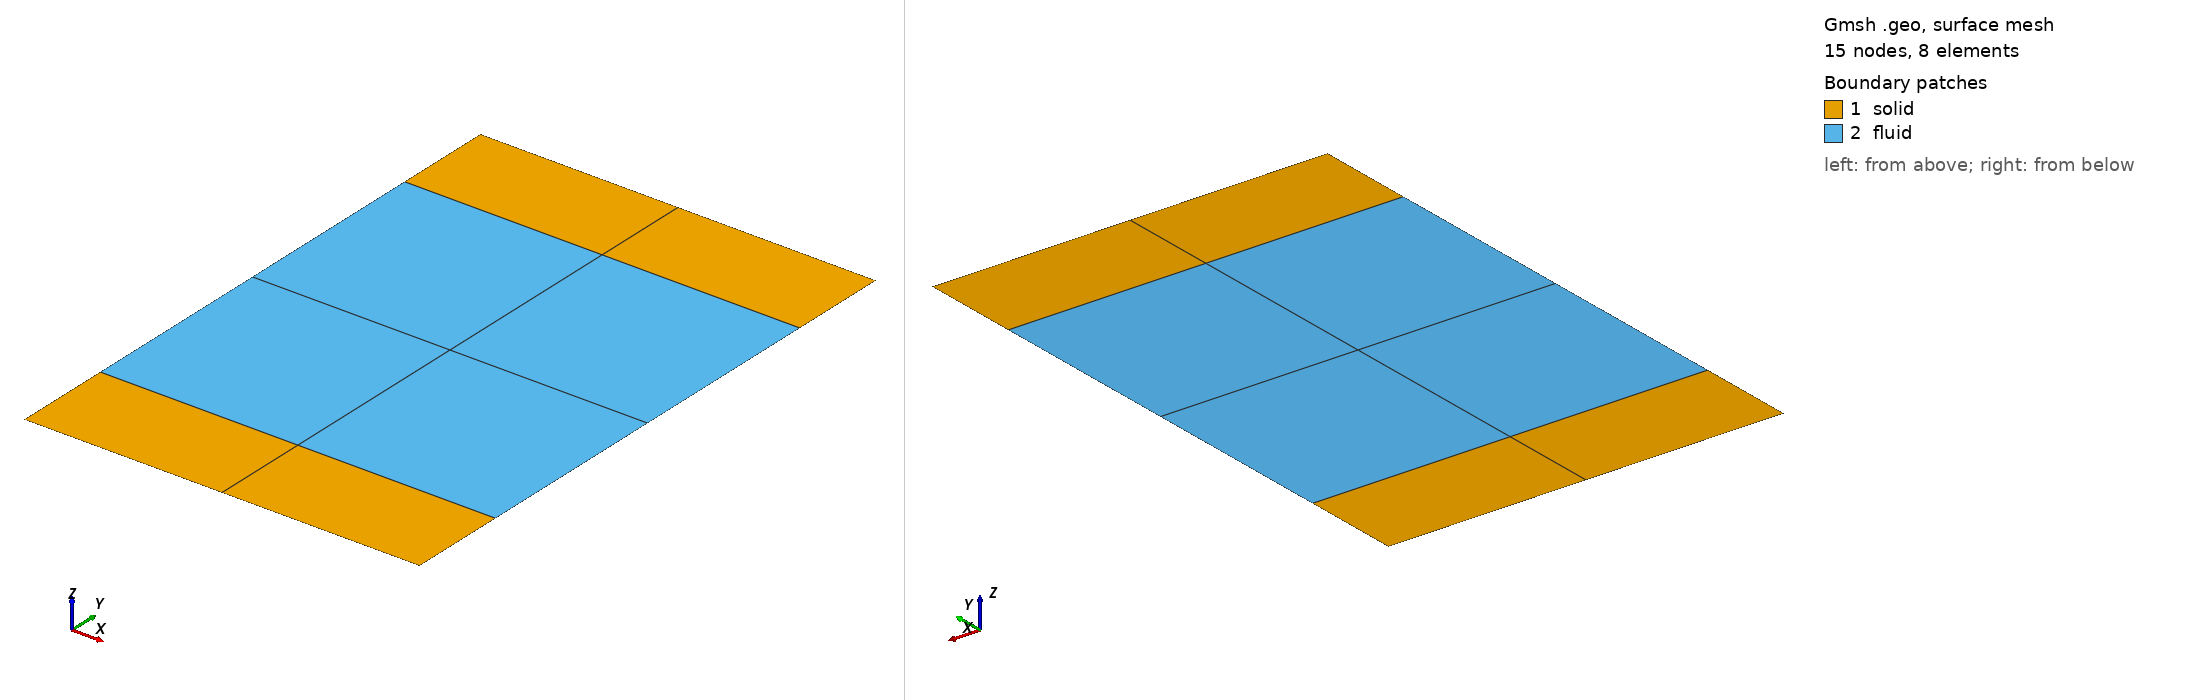

Gmsh geometry script, surface-meshed: 15 nodes, 8 surface elements. Boundary patches (legend numbers): 1 solid, 2 fluid. Left view from above one corner, right view from below the opposite corner. Legend entries are the model's physical surfaces. The drawing asked Gmsh for element sizes between 1% and 20% of the model's largest extent; the script's own settings can give other sizes.

=== thick_wall_channel.geo (drawn) ===
// Conforming full fluid/solid mesh for the MHD student tutorial.
// Defaults: 4 fluid quads + 4 solid quads. Edit the three cell counts below.
L = 1;
H = 1;
h = 0.25;
nx = 2;
nyFluid = 2;
nyWall = 1;

Point(1) = {0, -h, 0, 1};
Point(2) = {L, -h, 0, 1};
Point(3) = {0, 0, 0, 1};
Point(4) = {L, 0, 0, 1};
Point(5) = {0, H, 0, 1};
Point(6) = {L, H, 0, 1};
Point(7) = {0, H+h, 0, 1};
Point(8) = {L, H+h, 0, 1};

Line(1) = {1, 2};
Line(2) = {2, 4};
Line(3) = {3, 4}; // Shared lower fluid/solid interface.
Line(4) = {1, 3};
Line(5) = {4, 6};
Line(6) = {5, 6}; // Shared upper fluid/solid interface.
Line(7) = {3, 5};
Line(8) = {6, 8};
Line(9) = {7, 8};
Line(10) = {5, 7};

Line Loop(1) = {1, 2, -3, -4};
Plane Surface(1) = {1};
Line Loop(2) = {3, 5, -6, -7};
Plane Surface(2) = {2};
Line Loop(3) = {6, 8, -9, -10};
Plane Surface(3) = {3};

// Gmsh counts points, so a line with nx cells needs nx+1 points.
// "Line" is the legacy spelling of "Curve", also accepted by Gmsh 2.x.
Transfinite Line {1, 3, 6, 9} = nx+1;
Transfinite Line {5, 7} = nyFluid+1;
Transfinite Line {2, 4, 8, 10} = nyWall+1;
Transfinite Surface {1, 2, 3};
Recombine Surface {1, 2, 3};

// Physical IDs become source Nektar++ composite IDs after conversion.
Physical Surface("fluid", 1) = {2};
Physical Surface("solid", 2) = {1, 3};
Physical Line("outer_bottom", 10) = {1};
Physical Line("outer_top", 11) = {9};
Physical Line("left", 12) = {4, 7, 10};
Physical Line("right", 13) = {2, 5, 8};
Physical Line("fluid_bottom", 14) = {3};
Physical Line("fluid_top", 15) = {6};

Mesh.ElementOrder = 1;
Mesh.MshFileVersion = 2.2;
Mesh.Binary = 0;
